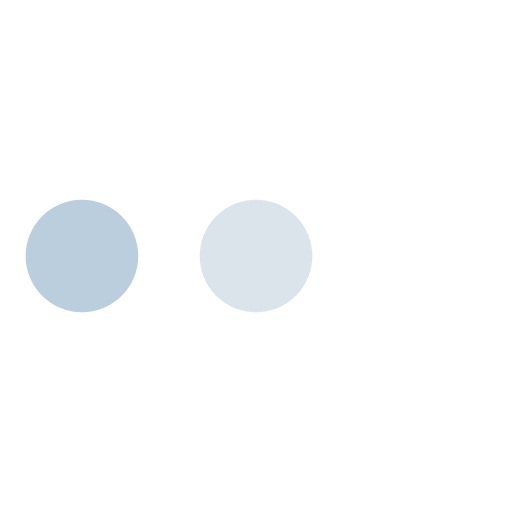
t = 0.00 s
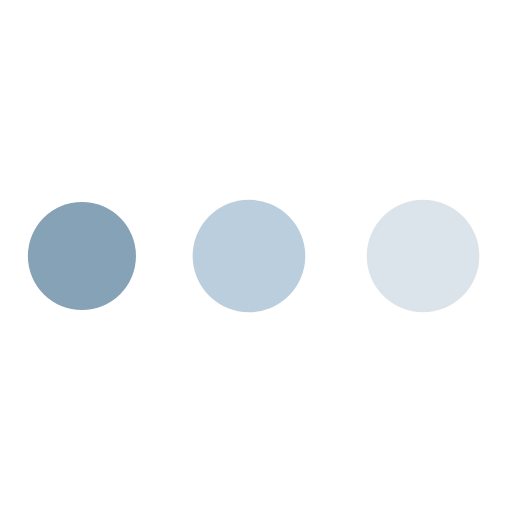
t = 0.30 s
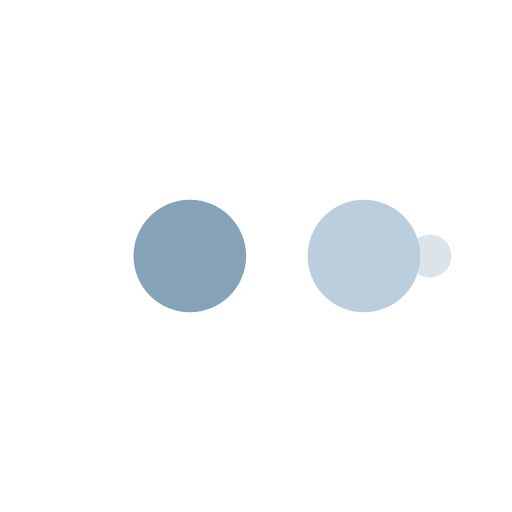
t = 0.50 s
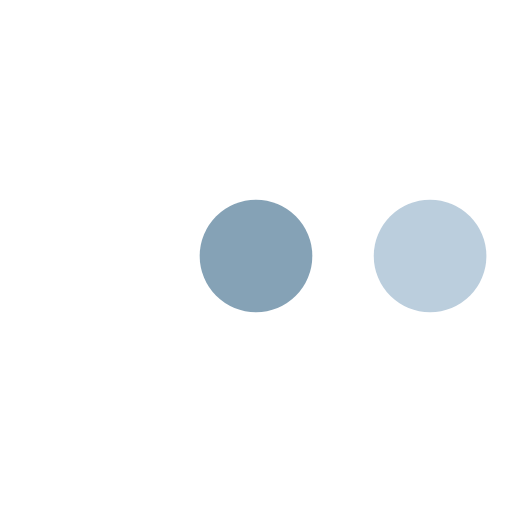
t = 0.81 s
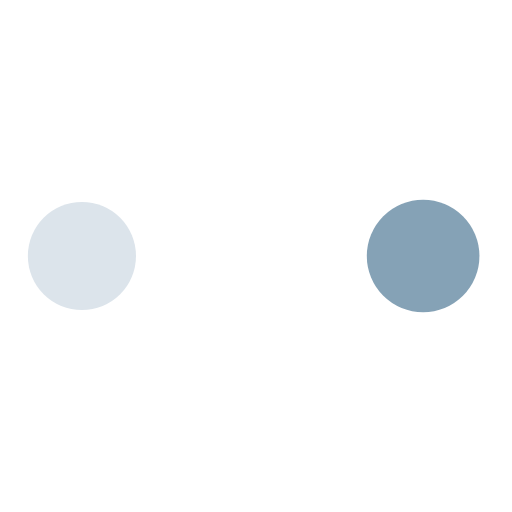
t = 1.11 s
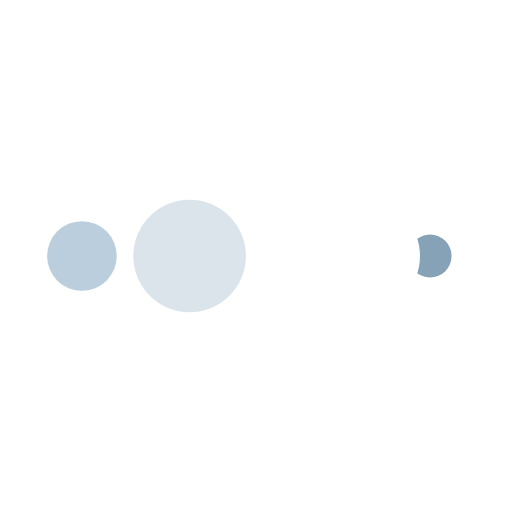
t = 1.31 s

The animated SVG that drew these frames (rendered in a browser with its animation timeline set to each time). Animation: 10 SMIL elements (animate=10); one cycle of 1.61 s, repeats indefinitely.

<?xml version="1.0" encoding="utf-8"?>
<svg xmlns="http://www.w3.org/2000/svg" xmlns:xlink="http://www.w3.org/1999/xlink" style="margin: auto; background: rgba(0, 0, 0, 0) none repeat scroll 0% 0%; display: block; shape-rendering: auto; animation-play-state: running; animation-delay: 0s;" width="92px" height="92px" viewBox="0 0 100 100" preserveAspectRatio="xMidYMid">
<circle cx="84" cy="50" r="10" fill="#ffffff" style="animation-play-state: running; animation-delay: 0s;">
    <animate attributeName="r" repeatCount="indefinite" dur="0.40322580645161293s" calcMode="spline" keyTimes="0;1" values="11;0" keySplines="0 0.5 0.5 1" begin="0s" style="animation-play-state: running; animation-delay: 0s;"></animate>
    <animate attributeName="fill" repeatCount="indefinite" dur="1.6129032258064517s" calcMode="discrete" keyTimes="0;0.25;0.5;0.75;1" values="#ffffff;#dce4eb;#bbcedd;#85a2b6;#ffffff" begin="0s" style="animation-play-state: running; animation-delay: 0s;"></animate>
</circle><circle cx="16" cy="50" r="10" fill="#ffffff" style="animation-play-state: running; animation-delay: 0s;">
  <animate attributeName="r" repeatCount="indefinite" dur="1.6129032258064517s" calcMode="spline" keyTimes="0;0.25;0.5;0.75;1" values="0;0;11;11;11" keySplines="0 0.5 0.5 1;0 0.5 0.5 1;0 0.5 0.5 1;0 0.5 0.5 1" begin="0s" style="animation-play-state: running; animation-delay: 0s;"></animate>
  <animate attributeName="cx" repeatCount="indefinite" dur="1.6129032258064517s" calcMode="spline" keyTimes="0;0.25;0.5;0.75;1" values="16;16;16;50;84" keySplines="0 0.5 0.5 1;0 0.5 0.5 1;0 0.5 0.5 1;0 0.5 0.5 1" begin="0s" style="animation-play-state: running; animation-delay: 0s;"></animate>
</circle><circle cx="50" cy="50" r="10" fill="#85a2b6" style="animation-play-state: running; animation-delay: 0s;">
  <animate attributeName="r" repeatCount="indefinite" dur="1.6129032258064517s" calcMode="spline" keyTimes="0;0.25;0.5;0.75;1" values="0;0;11;11;11" keySplines="0 0.5 0.5 1;0 0.5 0.5 1;0 0.5 0.5 1;0 0.5 0.5 1" begin="-0.40322580645161293s" style="animation-play-state: running; animation-delay: 0s;"></animate>
  <animate attributeName="cx" repeatCount="indefinite" dur="1.6129032258064517s" calcMode="spline" keyTimes="0;0.25;0.5;0.75;1" values="16;16;16;50;84" keySplines="0 0.5 0.5 1;0 0.5 0.5 1;0 0.5 0.5 1;0 0.5 0.5 1" begin="-0.40322580645161293s" style="animation-play-state: running; animation-delay: 0s;"></animate>
</circle><circle cx="84" cy="50" r="10" fill="#bbcedd" style="animation-play-state: running; animation-delay: 0s;">
  <animate attributeName="r" repeatCount="indefinite" dur="1.6129032258064517s" calcMode="spline" keyTimes="0;0.25;0.5;0.75;1" values="0;0;11;11;11" keySplines="0 0.5 0.5 1;0 0.5 0.5 1;0 0.5 0.5 1;0 0.5 0.5 1" begin="-0.8064516129032259s" style="animation-play-state: running; animation-delay: 0s;"></animate>
  <animate attributeName="cx" repeatCount="indefinite" dur="1.6129032258064517s" calcMode="spline" keyTimes="0;0.25;0.5;0.75;1" values="16;16;16;50;84" keySplines="0 0.5 0.5 1;0 0.5 0.5 1;0 0.5 0.5 1;0 0.5 0.5 1" begin="-0.8064516129032259s" style="animation-play-state: running; animation-delay: 0s;"></animate>
</circle><circle cx="16" cy="50" r="10" fill="#dce4eb" style="animation-play-state: running; animation-delay: 0s;">
  <animate attributeName="r" repeatCount="indefinite" dur="1.6129032258064517s" calcMode="spline" keyTimes="0;0.25;0.5;0.75;1" values="0;0;11;11;11" keySplines="0 0.5 0.5 1;0 0.5 0.5 1;0 0.5 0.5 1;0 0.5 0.5 1" begin="-1.2096774193548387s" style="animation-play-state: running; animation-delay: 0s;"></animate>
  <animate attributeName="cx" repeatCount="indefinite" dur="1.6129032258064517s" calcMode="spline" keyTimes="0;0.25;0.5;0.75;1" values="16;16;16;50;84" keySplines="0 0.5 0.5 1;0 0.5 0.5 1;0 0.5 0.5 1;0 0.5 0.5 1" begin="-1.2096774193548387s" style="animation-play-state: running; animation-delay: 0s;"></animate>
</circle>
<!-- [ldio] generated by https://loading.io/ --></svg>
